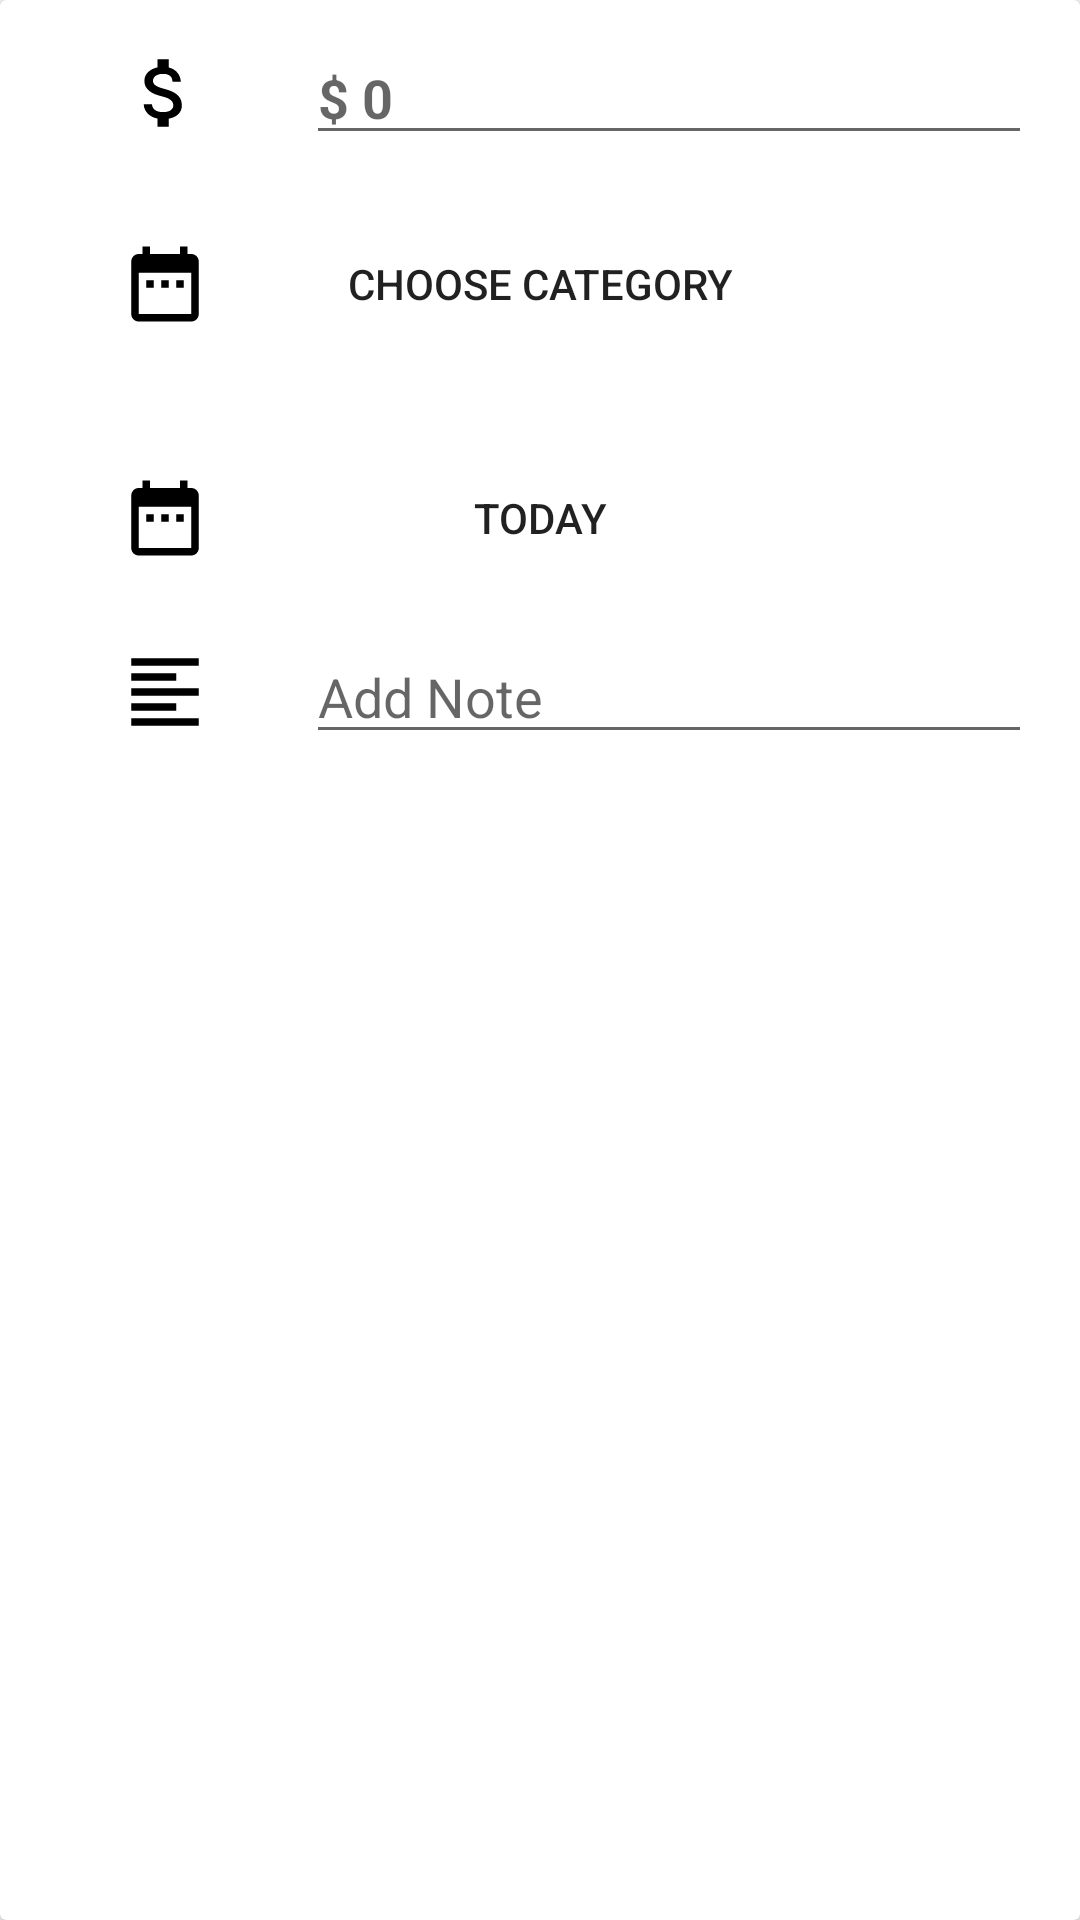

Produce the Android XML layout that renders to this screen, including the resource entries it uses.
<!-- AndroidManifest.xml: application theme AppTheme -->
<!-- res/layout/card_add_transaction.xml -->
<?xml version="1.0" encoding="utf-8"?>
<android.support.v7.widget.CardView xmlns:android="http://schemas.android.com/apk/res/android"
    xmlns:app="http://schemas.android.com/apk/res-auto"
    android:id="@+id/materialCardView"
    android:layout_width="match_parent"
    android:layout_height="wrap_content">

    <android.support.constraint.ConstraintLayout
        android:layout_width="match_parent"
        android:layout_height="wrap_content">

        <Button
            android:id="@+id/button_add_transaction_category"
            android:layout_width="0dp"
            android:layout_height="@dimen/dp_70"
            android:layout_marginStart="@dimen/dp_16"
            android:layout_marginTop="@dimen/dp_8"
            android:layout_marginEnd="@dimen/dp_16"
            android:background="@android:color/transparent"
            android:focusable="false"
            android:text="@string/choose_category"
            app:layout_constraintEnd_toEndOf="parent"
            app:layout_constraintHorizontal_bias="1.0"
            app:layout_constraintStart_toStartOf="parent"
            app:layout_constraintTop_toBottomOf="@+id/edit_text_add_transaction_amount" />

        <Button
            android:id="@+id/button_add_transaction_date"
            android:layout_width="0dp"
            android:layout_height="@dimen/dp_70"
            android:layout_marginStart="@dimen/dp_16"
            android:layout_marginTop="@dimen/dp_8"
            android:layout_marginEnd="@dimen/dp_16"
            android:background="@android:color/transparent"
            android:focusable="false"
            android:text="@string/add_date"
            app:layout_constraintEnd_toEndOf="parent"
            app:layout_constraintHorizontal_bias="1.0"
            app:layout_constraintStart_toStartOf="parent"
            app:layout_constraintTop_toBottomOf="@+id/button_add_transaction_category" />

        <EditText
            android:id="@+id/edit_text_add_transaction_amount"
            android:layout_width="0dp"
            android:layout_height="wrap_content"
            android:layout_marginStart="@dimen/dp_32"
            android:layout_marginEnd="@dimen/dp_16"
            android:hint="@string/amount"
            android:inputType="numberDecimal"
            android:textStyle="bold"
            app:layout_constraintBottom_toBottomOf="@+id/image_add_transaction_amount"
            app:layout_constraintEnd_toEndOf="parent"
            app:layout_constraintStart_toEndOf="@+id/image_add_transaction_amount"
            app:layout_constraintTop_toTopOf="@+id/image_add_transaction_amount" />

        <EditText
            android:id="@+id/edit_text_add_transaction_note"
            android:layout_width="0dp"
            android:layout_height="wrap_content"
            android:layout_marginStart="@dimen/dp_32"
            android:layout_marginEnd="@dimen/dp_16"
            android:hint="@string/add_note"
            android:inputType="text"
            app:layout_constraintBottom_toBottomOf="@+id/image_add_transaction_note"
            app:layout_constraintEnd_toEndOf="parent"
            app:layout_constraintStart_toEndOf="@+id/image_add_transaction_note"
            app:layout_constraintTop_toTopOf="@+id/image_add_transaction_note" />


        <ImageView
            android:id="@+id/image_add_transaction_amount"
            android:layout_width="@dimen/dp_30"
            android:layout_height="@dimen/dp_30"
            android:layout_marginStart="@dimen/dp_24"
            android:layout_marginTop="@dimen/dp_16"
            android:contentDescription="@string/app_name"
            android:src="@drawable/ic_money_black_24dp"
            app:layout_constraintStart_toStartOf="@+id/button_add_transaction_date"
            app:layout_constraintTop_toTopOf="parent" />

        <ImageView
            android:id="@+id/image_add_transaction_note"
            android:layout_width="@dimen/dp_30"
            android:layout_height="@dimen/dp_30"
            android:layout_marginStart="@dimen/dp_24"
            android:layout_marginTop="@dimen/dp_8"
            android:layout_marginBottom="@dimen/dp_16"
            android:contentDescription="@string/app_name"
            android:src="@drawable/ic_note_black_24dp"
            app:layout_constraintBottom_toBottomOf="parent"
            app:layout_constraintStart_toStartOf="@+id/button_add_transaction_date"
            app:layout_constraintTop_toBottomOf="@+id/button_add_transaction_date" />

        <ImageView
            android:id="@+id/image_add_transaction_date"
            android:layout_width="@dimen/dp_30"
            android:layout_height="@dimen/dp_30"
            android:layout_marginStart="@dimen/dp_24"
            android:contentDescription="@string/app_name"
            android:src="@drawable/ic_date_black_24dp"
            app:layout_constraintBottom_toBottomOf="@+id/button_add_transaction_date"
            app:layout_constraintStart_toStartOf="@+id/button_add_transaction_date"
            app:layout_constraintTop_toTopOf="@+id/button_add_transaction_date" />

        <ImageView
            android:id="@+id/image_add_transaction_date2"
            android:layout_width="@dimen/dp_30"
            android:layout_height="@dimen/dp_30"
            android:layout_marginStart="@dimen/dp_24"
            android:contentDescription="@string/app_name"
            android:src="@drawable/ic_date_black_24dp"
            app:layout_constraintBottom_toBottomOf="@+id/button_add_transaction_category"
            app:layout_constraintStart_toStartOf="@+id/button_add_transaction_category"
            app:layout_constraintTop_toTopOf="@+id/button_add_transaction_category" />
    </android.support.constraint.ConstraintLayout>
</android.support.v7.widget.CardView>
<!-- resources referenced by this layout -->
<resources>
  <dimen name="dp_16">16dp</dimen>
  <dimen name="dp_24">24dp</dimen>
  <dimen name="dp_30">30dp</dimen>
  <dimen name="dp_32">32dp</dimen>
  <dimen name="dp_70">70dp</dimen>
  <dimen name="dp_8">8dp</dimen>
  <!-- drawable ic_date_black_24dp (drawable) -->
  <vector xmlns:android="http://schemas.android.com/apk/res/android"
      android:width="24dp"
      android:height="24dp"
      android:viewportWidth="24.0"
      android:viewportHeight="24.0">
      <path
          android:fillColor="#FF000000"
          android:pathData="M9,11L7,11v2h2v-2zM13,11h-2v2h2v-2zM17,11h-2v2h2v-2zM19,4h-1L18,2h-2v2L8,
          4L8,2L6,2v2L5,4c-1.11,0 -1.99,0.9 -1.99,2L3,20c0,1.1 0.89,2 2,2h14c1.1,0 2,-0.9 2,-2L21,6c0,
          -1.1 -0.9,-2 -2,-2zM19,20L5,20L5,9h14v11z" />
  </vector>
  <!-- drawable ic_money_black_24dp (drawable) -->
  <vector xmlns:android="http://schemas.android.com/apk/res/android"
      android:width="24dp"
      android:height="24dp"
      android:viewportWidth="24.0"
      android:viewportHeight="24.0">
      <path
          android:fillColor="#FF000000"
          android:pathData="M11.8,10.9c-2.27,-0.59 -3,-1.2 -3,-2.15 0,-1.09 1.01,-1.85 2.7,-1.85 1.78,
          0 2.44,0.85 2.5,2.1h2.21c-0.07,-1.72 -1.12,-3.3 -3.21,-3.81V3h-3v2.16c-1.94,0.42 -3.5,
          1.68 -3.5,3.61 0,2.31 1.91,3.46 4.7,4.13 2.5,0.6 3,1.48 3,2.41 0,0.69 -0.49,1.79 -2.7,
          1.79 -2.06,0 -2.87,-0.92 -2.98,-2.1h-2.2c0.12,2.19 1.76,3.42 3.68,3.83V21h3v-2.15c1.95,
          -0.37 3.5,-1.5 3.5,-3.55 0,-2.84 -2.43,-3.81 -4.7,-4.4z" />
  </vector>
  <!-- drawable ic_note_black_24dp (drawable) -->
  <vector xmlns:android="http://schemas.android.com/apk/res/android"
      android:width="24dp"
      android:height="24dp"
      android:viewportWidth="24.0"
      android:viewportHeight="24.0">
      <path
          android:fillColor="#FF000000"
          android:pathData="M15,15L3,15v2h12v-2zM15,7L3,7v2h12L15,7zM3,13h18v-2L3,11v2zM3,21h18v-2L3,
          19v2zM3,3v2h18L21,3L3,3z" />
  </vector>
  <string name="add_date">Today</string>
  <string name="add_note">Add Note</string>
  <string name="amount">$ 0</string>
  <string name="app_name">PiggyWallet</string>
  <string name="choose_category">Choose Category</string>
  <style name="AppTheme" parent="Theme.AppCompat.Light.NoActionBar">
          
          <item name="colorPrimary">@color/color_primary</item>
          <item name="colorPrimaryDark">@color/color_primary_dark</item>
          <item name="colorAccent">@color/color_secondary</item>
      </style>
  <color name="color_primary">#05A729</color>
  <color name="color_primary_dark">#00574B</color>
  <color name="color_secondary">#FFB300</color>
</resources>
